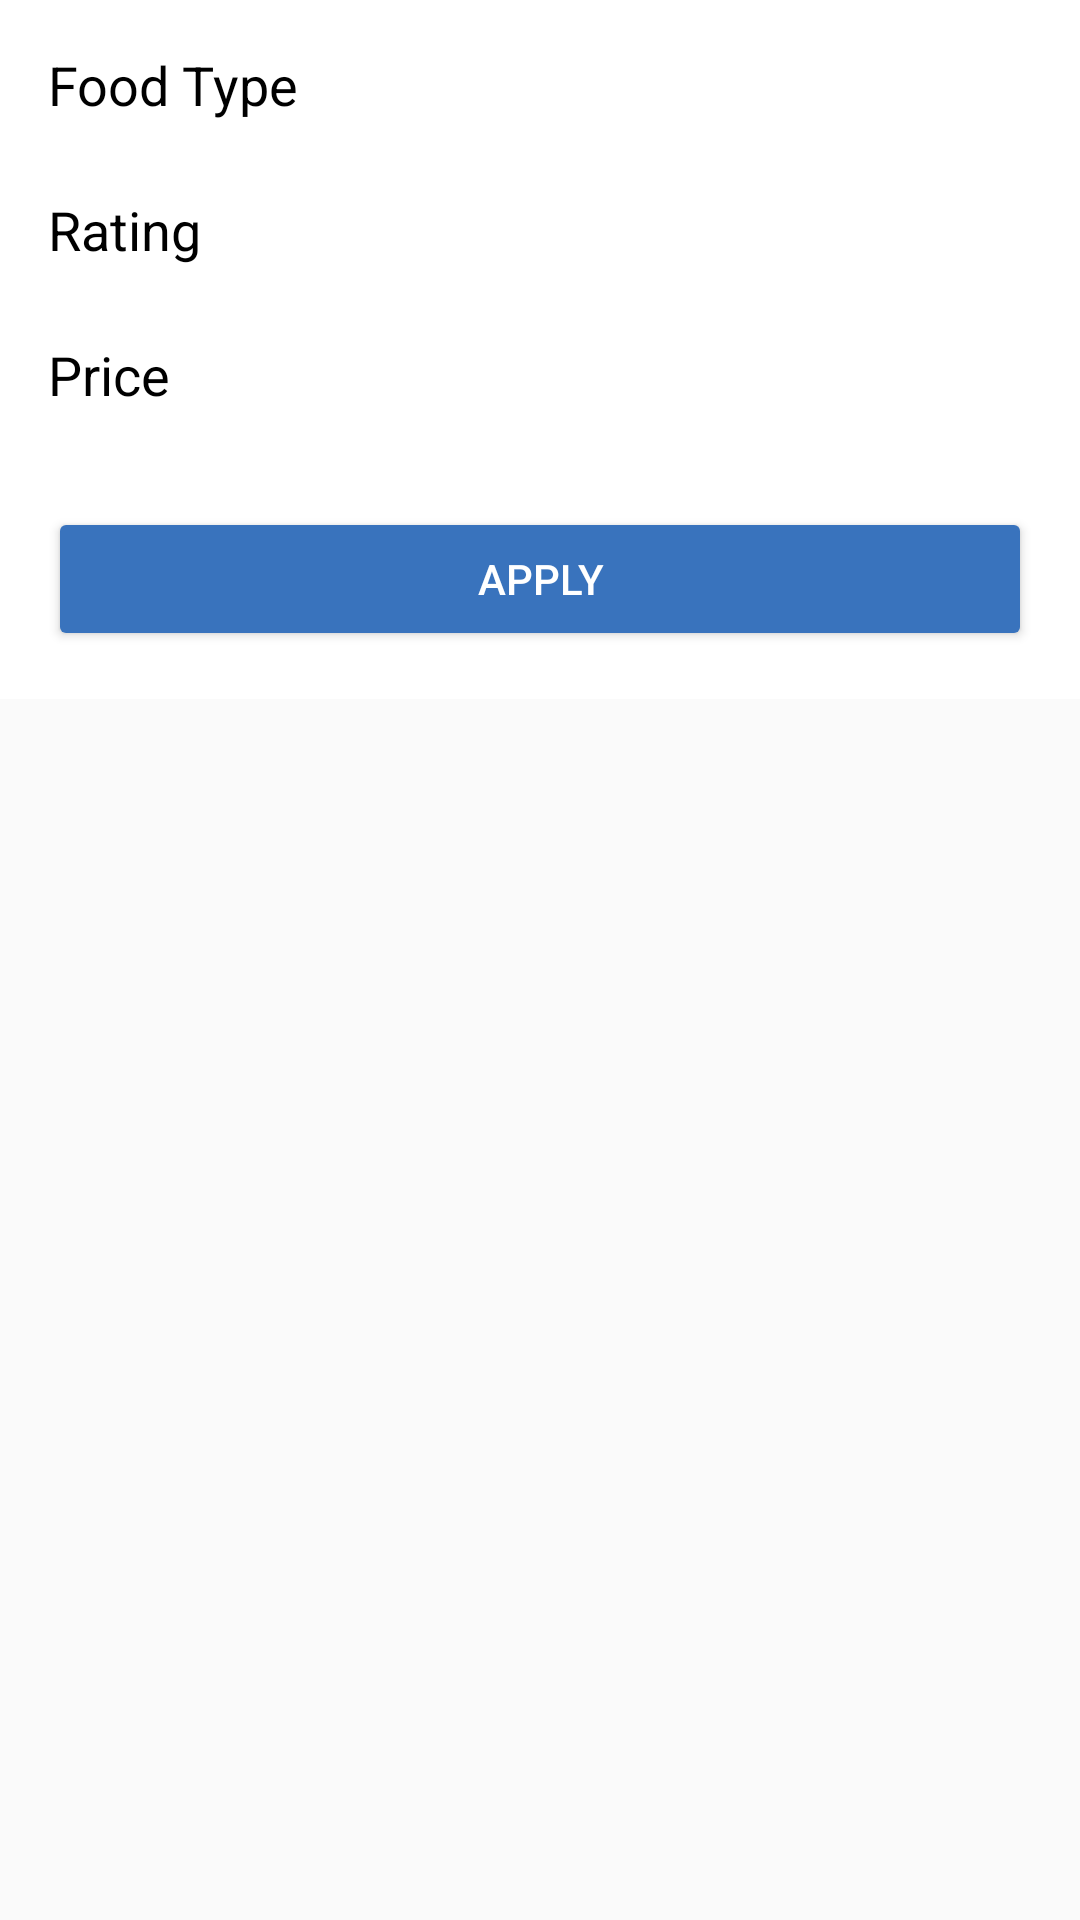

This screen was rendered from an Android layout file. Write that file and the resources it references.
<!-- AndroidManifest.xml: application theme Theme.AppCompat.Light.NoActionBar -->
<!-- res/layout/popup_filter.xml -->
<?xml version="1.0" encoding="utf-8"?>
<ScrollView xmlns:android="http://schemas.android.com/apk/res/android"
    android:layout_width="match_parent"
    android:layout_height="wrap_content">

    <LinearLayout
        android:layout_width="match_parent"
        android:layout_height="wrap_content"
        android:orientation="vertical"
        android:padding="16dp"
        android:background="#FFFFFF">

        
        <TextView
            android:layout_width="match_parent"
            android:layout_height="wrap_content"
            android:text="Food Type"
            android:textSize="18sp"
            android:textColor="#000000"
            android:layout_marginBottom="8dp" />

        <HorizontalScrollView
            android:layout_width="match_parent"
            android:layout_height="wrap_content">
            <LinearLayout
                android:id="@+id/typeGroup"
                android:layout_width="wrap_content"
                android:layout_height="wrap_content"
                android:orientation="horizontal" />
        </HorizontalScrollView>

        
        <TextView
            android:layout_width="match_parent"
            android:layout_height="wrap_content"
            android:text="Rating"
            android:textSize="18sp"
            android:textColor="#000000"
            android:layout_marginTop="16dp"
            android:layout_marginBottom="8dp" />

        <HorizontalScrollView
            android:layout_width="match_parent"
            android:layout_height="wrap_content">
            <LinearLayout
                android:id="@+id/starsGroup"
                android:layout_width="wrap_content"
                android:layout_height="wrap_content"
                android:orientation="horizontal" />
        </HorizontalScrollView>

        
        <TextView
            android:layout_width="match_parent"
            android:layout_height="wrap_content"
            android:text="Price"
            android:textSize="18sp"
            android:textColor="#000000"
            android:layout_marginTop="16dp"
            android:layout_marginBottom="8dp" />

        <HorizontalScrollView
            android:layout_width="match_parent"
            android:layout_height="wrap_content">
            <LinearLayout
                android:id="@+id/priceGroup"
                android:layout_width="wrap_content"
                android:layout_height="wrap_content"
                android:orientation="horizontal" />
        </HorizontalScrollView>

        
        <Button
            android:id="@+id/applyButton"
            android:layout_width="match_parent"
            android:layout_height="wrap_content"
            android:text="Apply"
            android:textColor="#FFFFFF"
            android:backgroundTint="#3973bd"
            android:layout_marginTop="24dp" />
    </LinearLayout>
</ScrollView>
<!-- resources referenced by this layout -->
<resources>

</resources>
